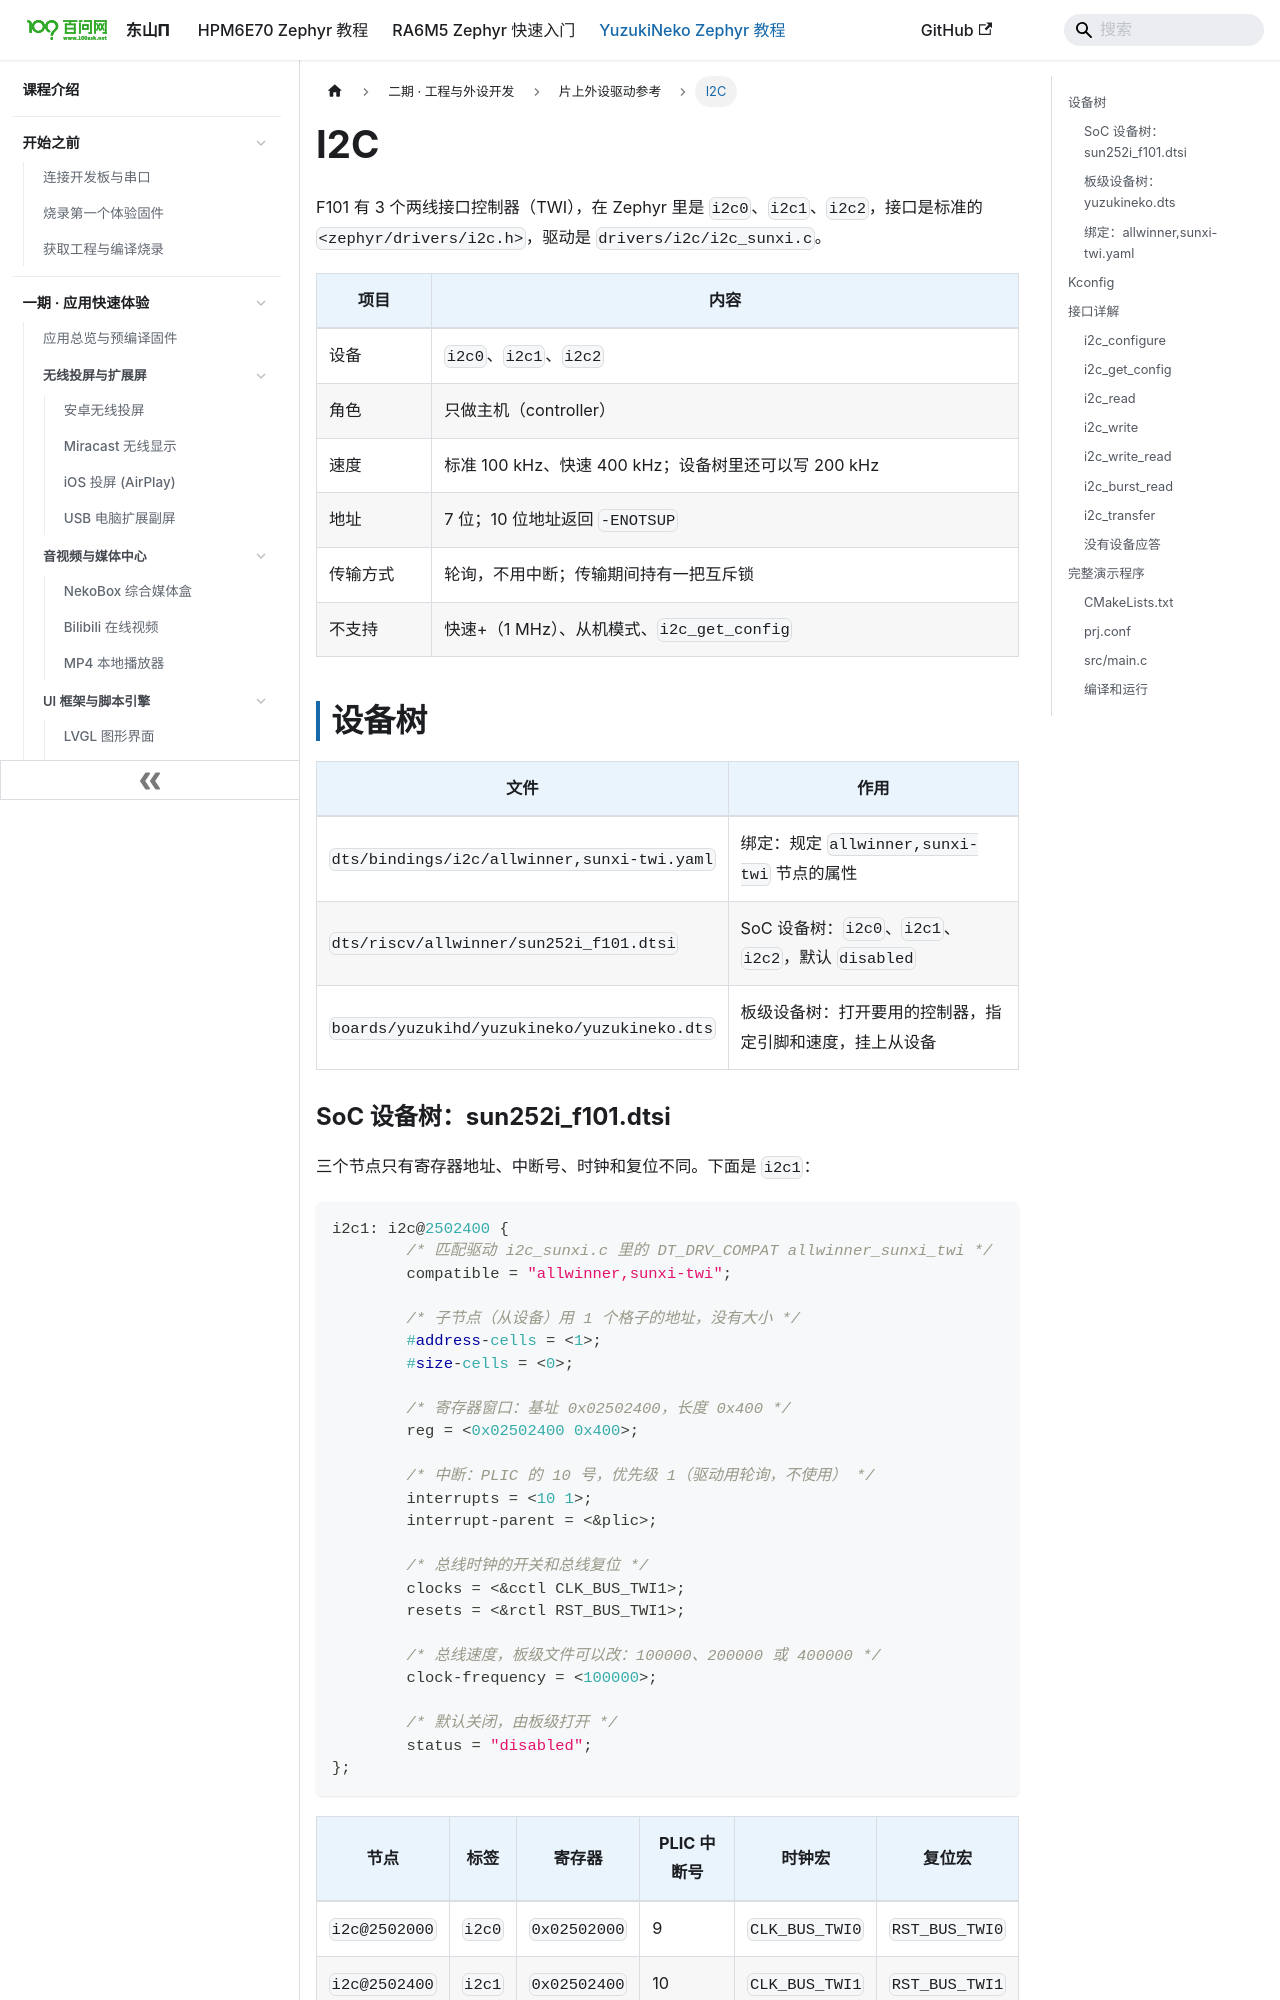

repository: 100askTeam/zephyr-docs · page: docs/yuzukineko/dev/zephyr/drivers/i2c/index.html · generator: docusaurus

---
title: "I2C"
---

F101 有 3 个两线接口控制器（TWI），在 Zephyr 里是 `i2c0`、`i2c1`、`i2c2`，接口是标准的 `<zephyr/drivers/i2c.h>`，驱动是 `drivers/i2c/i2c_sunxi.c`。

| 项目 | 内容 |
| --- | --- |
| 设备 | `i2c0`、`i2c1`、`i2c2` |
| 角色 | 只做主机（controller） |
| 速度 | 标准 100 kHz、快速 400 kHz；设备树里还可以写 200 kHz |
| 地址 | 7 位；10 位地址返回 `-ENOTSUP` |
| 传输方式 | 轮询，不用中断；传输期间持有一把互斥锁 |
| 不支持 | 快速+（1 MHz）、从机模式、`i2c_get_config` |

## 设备树

| 文件 | 作用 |
| --- | --- |
| `dts/bindings/i2c/allwinner,sunxi-twi.yaml` | 绑定：规定 `allwinner,sunxi-twi` 节点的属性 |
| `dts/riscv/allwinner/sun252i_f101.dtsi` | SoC 设备树：`i2c0`、`i2c1`、`i2c2`，默认 `disabled` |
| `boards/yuzukihd/yuzukineko/yuzukineko.dts` | 板级设备树：打开要用的控制器，指定引脚和速度，挂上从设备 |

### SoC 设备树：sun252i_f101.dtsi

三个节点只有寄存器地址、中断号、时钟和复位不同。下面是 `i2c1`：

```c
i2c1: i2c@2502400 {
	/* 匹配驱动 i2c_sunxi.c 里的 DT_DRV_COMPAT allwinner_sunxi_twi */
	compatible = "allwinner,sunxi-twi";

	/* 子节点（从设备）用 1 个格子的地址，没有大小 */
	#address-cells = <1>;
	#size-cells = <0>;

	/* 寄存器窗口：基址 0x02502400，长度 0x400 */
	reg = <0x02502400 0x400>;

	/* 中断：PLIC 的 10 号，优先级 1（驱动用轮询，不使用） */
	interrupts = <10 1>;
	interrupt-parent = <&plic>;

	/* 总线时钟的开关和总线复位 */
	clocks = <&cctl CLK_BUS_TWI1>;
	resets = <&rctl RST_BUS_TWI1>;

	/* 总线速度，板级文件可以改：100000、200000 或 400000 */
	clock-frequency = <100000>;

	/* 默认关闭，由板级打开 */
	status = "disabled";
};
```

| 节点 | 标签 | 寄存器 | PLIC 中断号 | 时钟宏 | 复位宏 |
| --- | --- | --- | --- | --- | --- |
| `i2c@2502000` | `i2c0` | `0x02502000` | 9 | `CLK_BUS_TWI0` | `RST_BUS_TWI0` |
| `i2c@2502400` | `i2c1` | `0x02502400` | 10 | `CLK_BUS_TWI1` | `RST_BUS_TWI1` |
| `i2c@2502800` | `i2c2` | `0x02502800` | 11 | `CLK_BUS_TWI2` | `RST_BUS_TWI2` |
